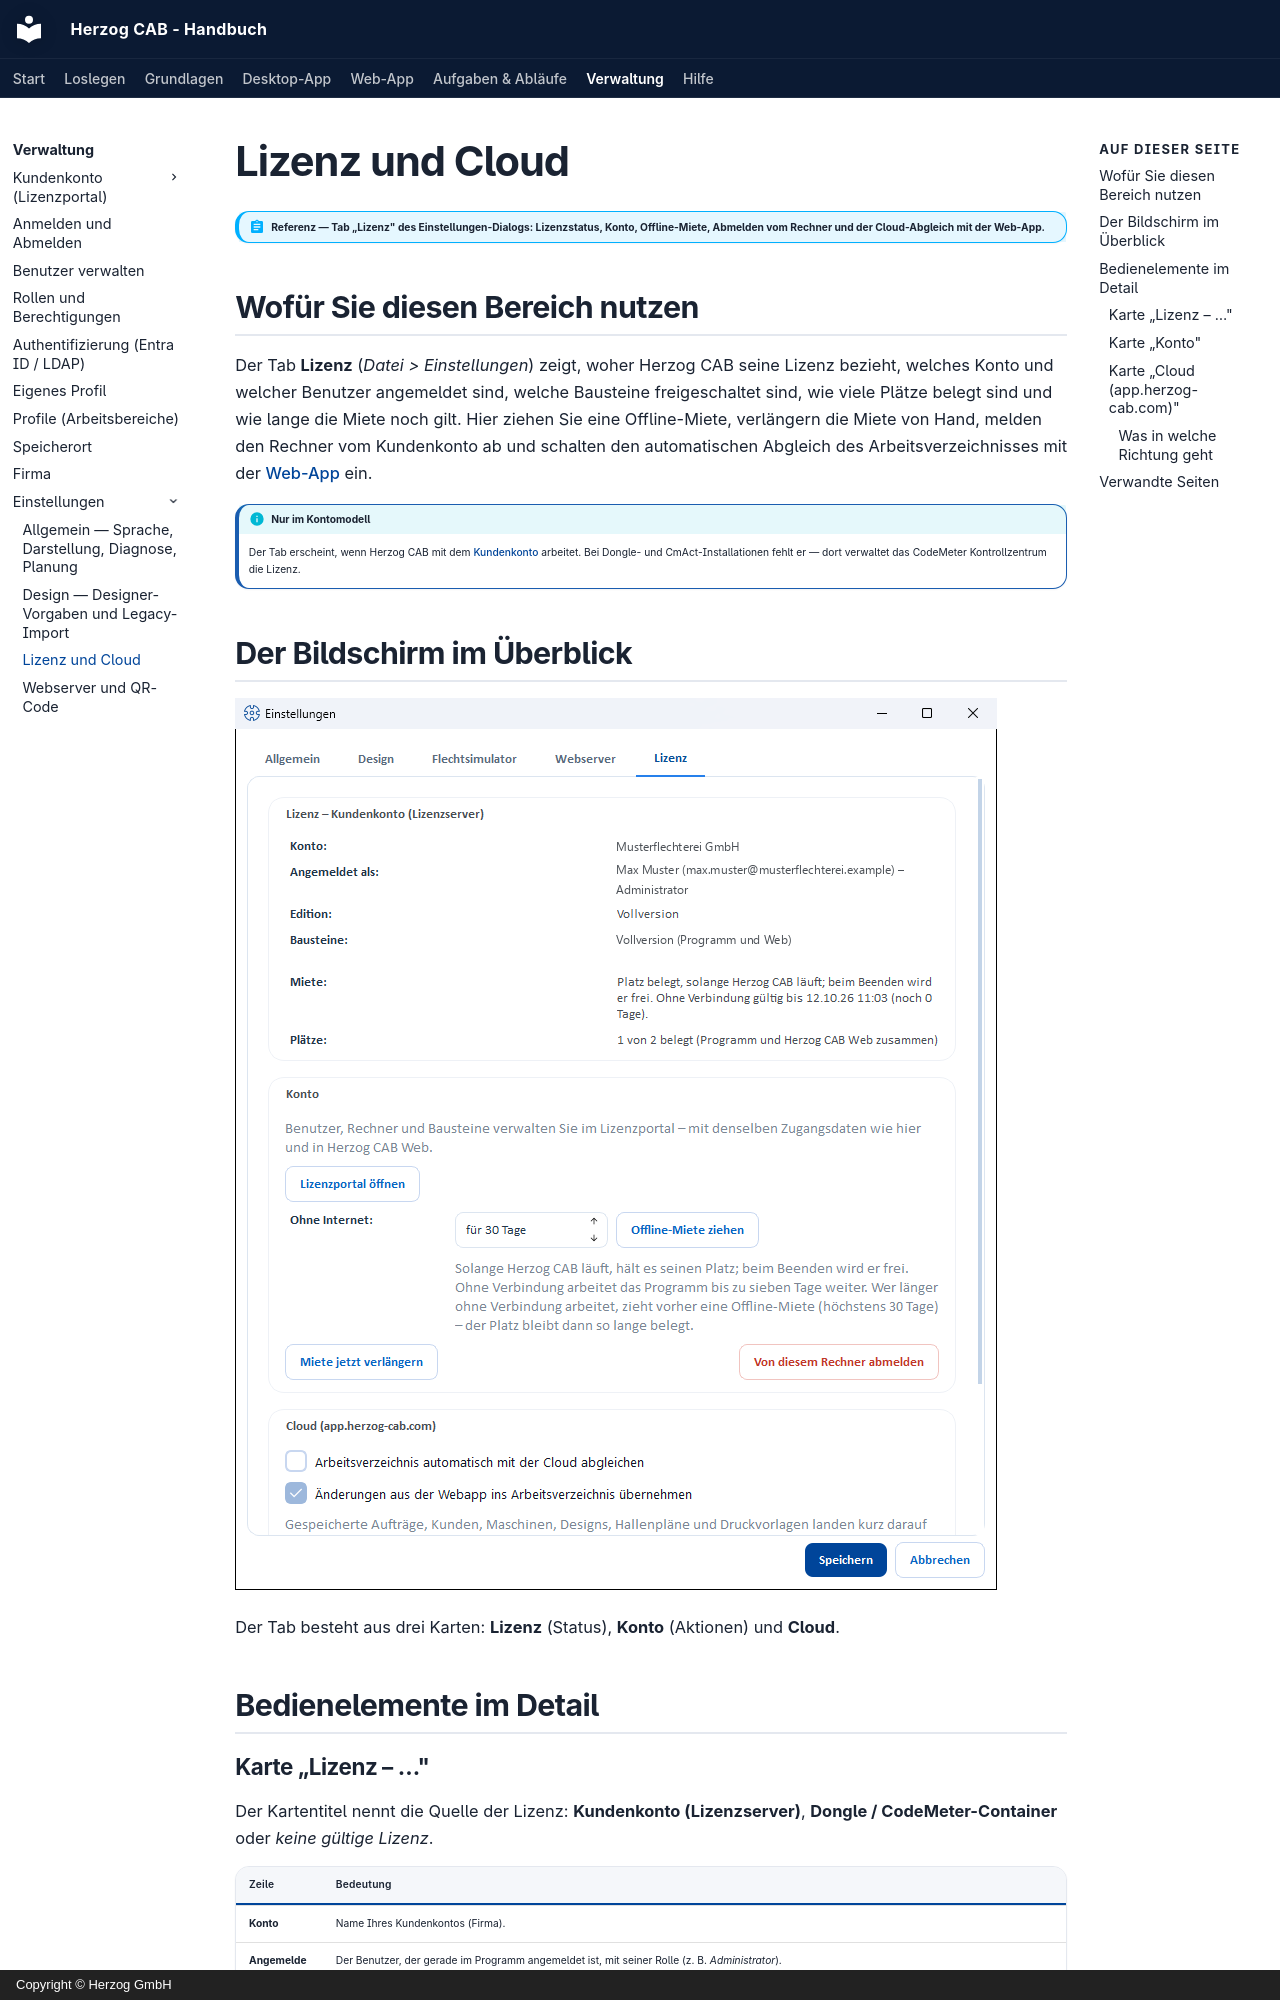

repository: Herzog-GmbH/HerzogCAB-Docs · page: admin/settings/license/index.html · generator: mkdocs · copyright: Copyright © Herzog GmbH

# Lizenz und Cloud

!!! abstract "Referenz — Tab „Lizenz" des Einstellungen-Dialogs: Lizenzstatus, Konto, Offline-Miete, Abmelden vom Rechner und der Cloud-Abgleich mit der Web-App."

## Wofür Sie diesen Bereich nutzen

Der Tab **Lizenz** (*Datei > Einstellungen*) zeigt, woher Herzog CAB seine
Lizenz bezieht, welches Konto und welcher Benutzer angemeldet sind, welche
Bausteine freigeschaltet sind, wie viele Plätze belegt sind und wie lange
die Miete noch gilt. Hier ziehen
Sie eine Offline-Miete, verlängern die Miete von Hand, melden den Rechner
vom Kundenkonto ab und schalten den automatischen Abgleich des
Arbeitsverzeichnisses mit der [Web-App](../../web/index.md) ein.

!!! info "Nur im Kontomodell"
    Der Tab erscheint, wenn Herzog CAB mit dem [Kundenkonto](../../setup/account.md)
    arbeitet. Bei Dongle- und CmAct-Installationen fehlt er — dort verwaltet
    das CodeMeter Kontrollzentrum die Lizenz.

## Der Bildschirm im Überblick

![Tab „Lizenz“ der Einstellungen mit den Karten zum Kundenkonto, Konto und Cloud](../../assets/screenshots/settings/einstellungen-lizenz.png)

Der Tab besteht aus drei Karten: **Lizenz** (Status), **Konto** (Aktionen)
und **Cloud**.

## Bedienelemente im Detail

### Karte „Lizenz – …"

Der Kartentitel nennt die Quelle der Lizenz: **Kundenkonto (Lizenzserver)**,
**Dongle / CodeMeter-Container** oder *keine gültige Lizenz*.

| Zeile | Bedeutung |
|---|---|
| **Konto** | Name Ihres Kundenkontos (Firma). |
| **Angemeldet als** | Der Benutzer, der gerade im Programm angemeldet ist, mit seiner Rolle (z. B. *Administrator*). |
| **Edition** | Was diese Installation gerade ist: *Vollversion*, *Designer-Version* oder *Testversion* — abgeleitet aus den Bausteinen. |
| **Bausteine** | Die Bausteine dieses Rechners mit lesbaren Namen, zum Beispiel *Vollversion (Programm und Web)*. Ein Abo gilt für Programm und Web-App zusammen, als **ein** Kontingent; darum steht es als ein Eintrag da. |
| **Miete** | Normalerweise *Platz belegt, solange Herzog CAB läuft; beim Beenden wird er frei. Ohne Verbindung gültig bis &lt;Datum&gt; (noch n Tage).* Mit Offline-Miete: *Offline-Miete bis &lt;Datum&gt; (noch n Tage); danach braucht das Programm wieder Verbindung zum Lizenzserver.* Bleibt weniger als ein Tag, nennt die Klammer die angefangenen Stunden (*noch n Stunden*), bei der normalen Miete also meist *noch 24 Stunden*. Steht hier *keine gültige Bestätigung*, konnte die Miete zuletzt nicht verlängert werden. |
| **Plätze** | *n von m belegt (Programm und Herzog CAB Web zusammen)*. So viele Plätze des Abos sind gerade belegt, im Programm und im Browser. |
| Roter Hinweis | *Kein freier Platz für: &lt;Baustein&gt;. Bitte im Lizenzportal einen Platz freigeben oder anfragen.* Darunter steht, wer gerade arbeitet. Erscheint, wenn ein Baustein des Kontos für diesen Rechner keinen Platz mehr hatte. |
